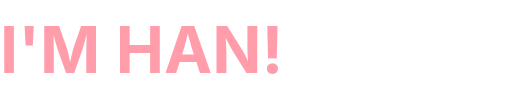
t = 0.00 s
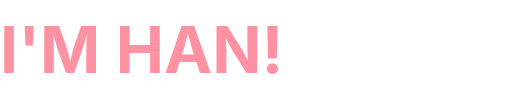
t = 0.23 s
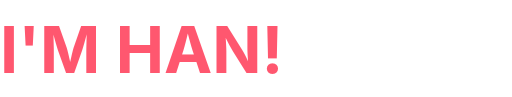
t = 0.68 s
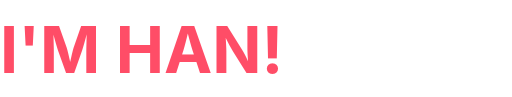
t = 0.90 s
t = 1.13 s: frame unchanged from t = 0.68 s, image omitted
t = 1.58 s: frame unchanged from t = 0.23 s, image omitted

The animated SVG that drew these frames (rendered in a browser with its animation timeline set to each time). Animation: 1 CSS @keyframes rule; one cycle of 1.80 s, repeats indefinitely.

<svg xmlns="http://www.w3.org/2000/svg" width="190" height="36" viewBox="0 0 190 36">
  <style>
    .t {
      font: 700 24px -apple-system,BlinkMacSystemFont,"Segoe UI",Helvetica,Arial,sans-serif;
      fill: #ff4d67;
      animation: pulse 1.8s ease-in-out infinite;
    }
    @keyframes pulse {
      0%,100% { opacity: .55; }
      50% { opacity: 1; }
    }
  </style>
  <text x="0" y="27" class="t">I'M HAN!</text>
</svg>
